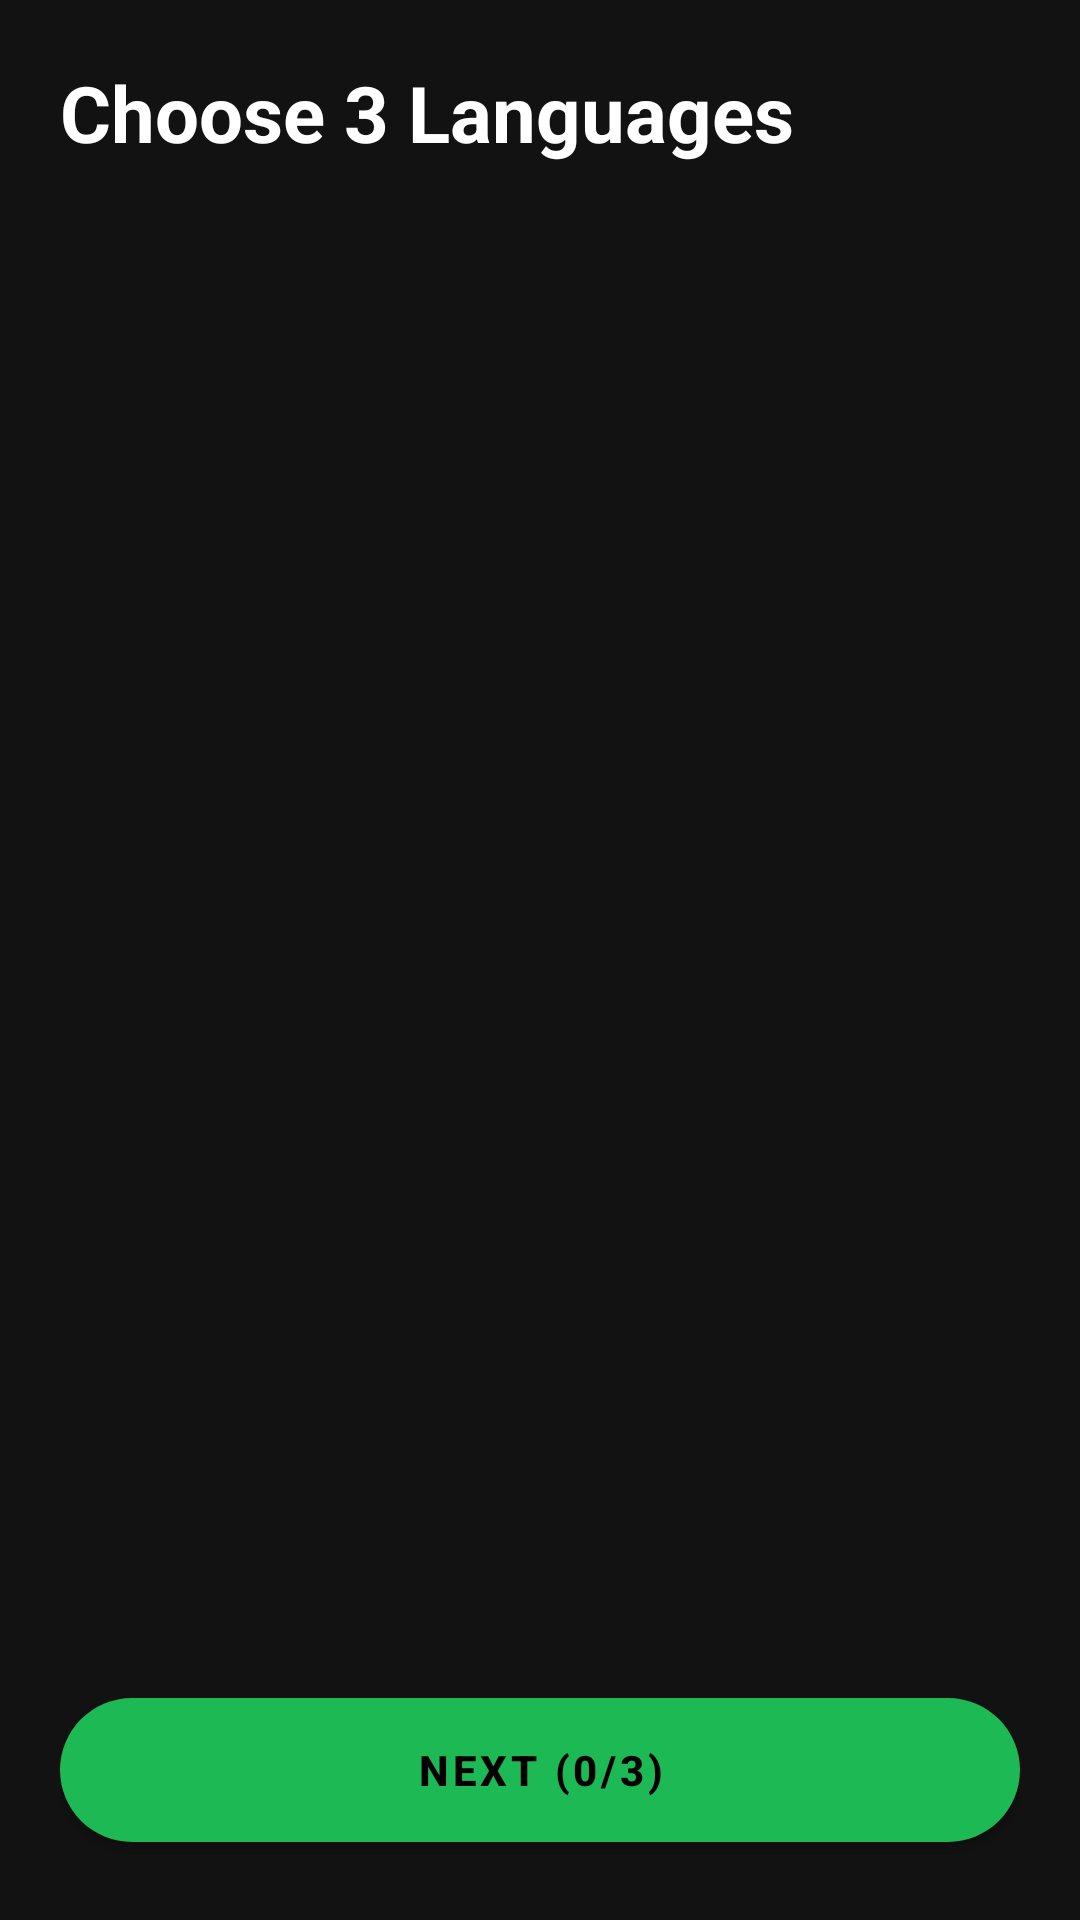

Write the Android layout XML for this screen, with the resource values it uses.
<!-- AndroidManifest.xml: application theme Theme.JarvisMusic -->
<!-- res/layout/activity_onboarding.xml -->
<?xml version="1.0" encoding="utf-8"?>
<RelativeLayout xmlns:android="http://schemas.android.com/apk/res/android"
    xmlns:app="http://schemas.android.com/apk/res-auto"
    android:layout_width="match_parent"
    android:layout_height="match_parent"
    android:background="#121212"
    android:padding="20dp">

    <TextView
        android:id="@+id/tv_onboarding_title"
        android:layout_width="wrap_content"
        android:layout_height="wrap_content"
        android:text="Choose 3 Languages"
        android:textColor="#FFFFFF"
        android:textSize="26sp"
        android:textStyle="bold" />

    <androidx.recyclerview.widget.RecyclerView
        android:id="@+id/rv_onboarding"
        android:layout_width="match_parent"
        android:layout_height="match_parent"
        android:layout_above="@id/btn_next_onboarding"
        android:layout_below="@id/tv_onboarding_title"
        android:layout_marginTop="20dp" />

    <com.google.android.material.button.MaterialButton
        android:id="@+id/btn_next_onboarding"
        android:layout_width="match_parent"
        android:layout_height="60dp"
        android:layout_alignParentBottom="true"
        android:text="NEXT (0/3)"
        android:textColor="#000000"
        android:textStyle="bold"
        app:backgroundTint="#1DB954"
        app:cornerRadius="30dp" />

</RelativeLayout>
<!-- resources referenced by this layout -->
<resources>
  <style name="Theme.JarvisMusic" parent="Theme.MaterialComponents.DayNight.NoActionBar">
          <item name="colorPrimary">#FFFFFF</item>
          <item name="colorPrimaryVariant">#121212</item>
          <item name="colorOnPrimary">#000000</item>
  
          <item name="colorSecondary">#B3B3B3</item>
  
          <item name="android:statusBarColor">#030303</item>
          <item name="android:windowBackground">#030303</item>
          <item name="android:navigationBarColor">#030303</item>
  
          <item name="android:windowLightStatusBar">false</item>
  
          <item name="shapeAppearanceOverlay">@style/CircleImage</item>
      </style>
  <style name="CircleImage">
          <item name="cornerFamily">rounded</item>
          <item name="cornerSize">50%</item>
      </style>
</resources>
